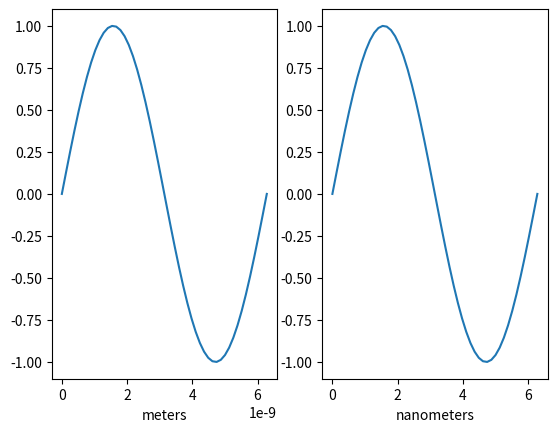

This chart was generated by the following Python code:
import numpy as np
import matplotlib.pyplot as plt
import scipy
import scipy.misc
import math
from sympy import *
import scipy.optimize as opt
from scipy import integrate
import scipy.optimize as opt
from matplotlib.ticker import NullFormatter, MaxNLocator
from numpy import linspace
plt.ion()

import numpy as np                                                                                                                                                                                                                                                             
import pylab as plt                                                                                                                                                                                                                                                            
import matplotlib.ticker as ticker                                                                                                                                                                                                                                             

# Generate data                                                                                                                                                                                                                                                                
x = np.linspace(0, 2*np.pi*1e-9)                                                                                                                                                                                                                                               
y = np.sin(x/1e-9)                                                                                                                                                                                                                                                             

# setup figures                                                                                                                                                                                                                                                                
fig = plt.figure()                                                                                                                                                                                                                                                             
ax1 = fig.add_subplot(121)                                                                                                                                                                                                                                                     
ax2 = fig.add_subplot(122)                                                                                                                                                                                                                                                     
# plot two identical plots                                                                                                                                                                                                                                                     
ax1.plot(x, y)                                                                                                                                                                                                                                                                 
ax2.plot(x, y)                                                                                                                                                                                                                                                                 

# Change only ax2                                                                                                                                                                                                                                                              
scale = 1e-9                                                                                                                                                                                                                                                                   
ticks = ticker.FuncFormatter(lambda x, pos: '{0:g}'.format(x/scale))                                                                                                                                                                                                           
ax2.xaxis.set_major_formatter(ticks)                                                                                                                                                                                                                                           

ax1.set_xlabel("meters")                                                                                                                                                                                                                                                       
ax2.set_xlabel("nanometers")                                                                                                                                                                                                                                                   

plt.show()
